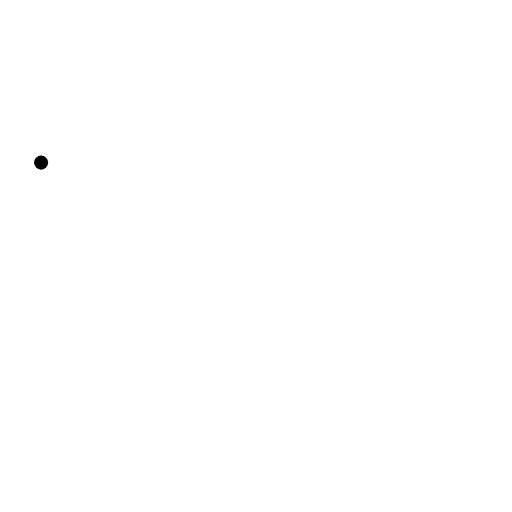
t = 0.00 s
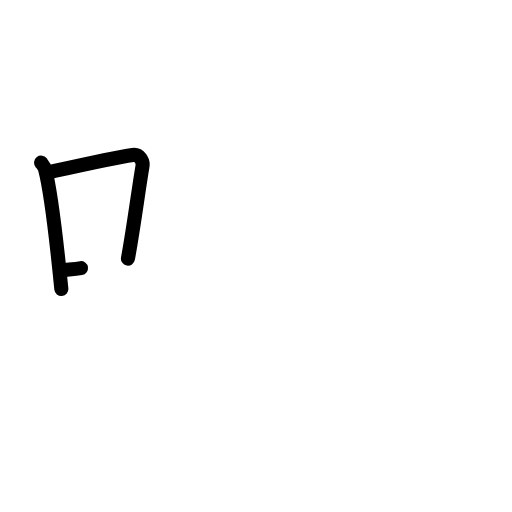
t = 2.25 s
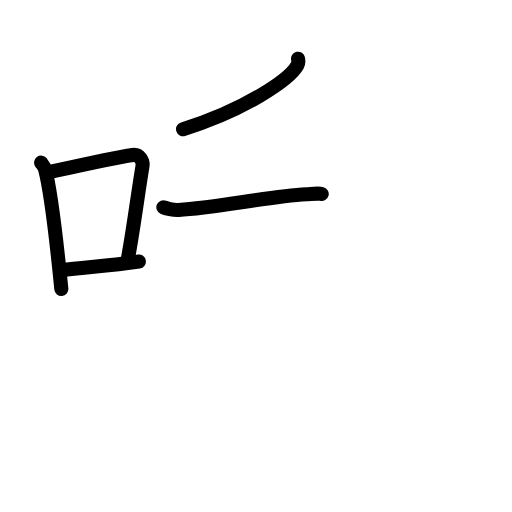
t = 4.42 s
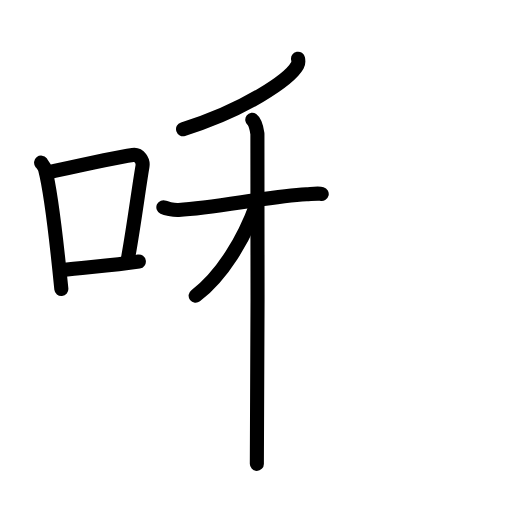
t = 6.50 s
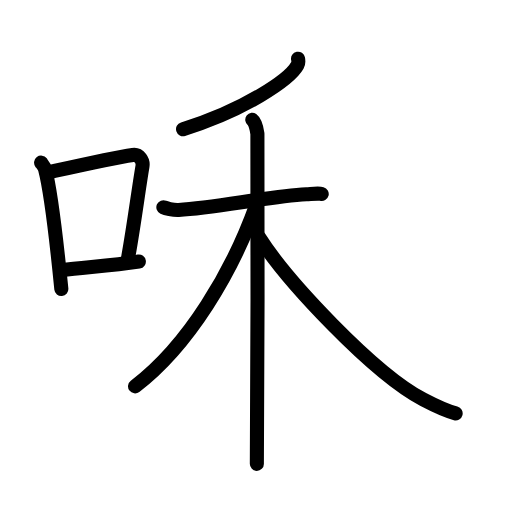
t = 7.75 s
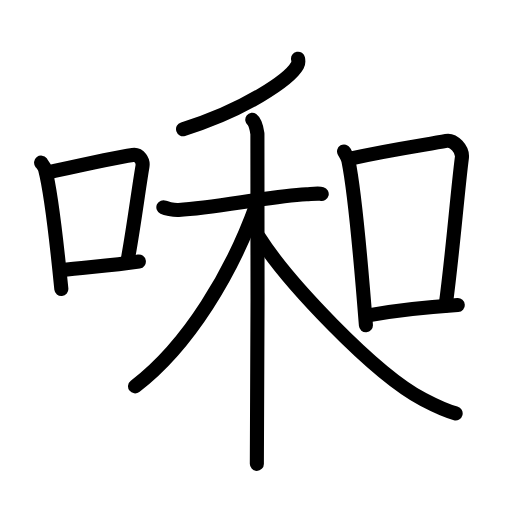
t = 11.00 s

The animated SVG that drew these frames (rendered in a browser with its animation timeline set to each time). Animation: 32 SMIL elements (animate=32); one cycle of 11.00 s.

<?xml version="1.0" encoding="UTF-8"?>
<!--
AniKanjiVG is licensed by CC-BY-SA Paul C. Sommerhoff (https://bitbucket.org/sommerhoff/anikanjivg).
AniKanjiVG uses KanjiVG which is licensed by CC-BY-SA Ulrich Apel (http://kanjivg.tagaini.net).
See also http://creativecommons.org/licenses/by-sa/3.0/
-->
<svg xmlns:kvg='http://kanjivg.tagaini.net' xmlns='http://www.w3.org/2000/svg' width='109' height='109' viewBox='0 0 109 109' style='fill:none;stroke:#000000;stroke-width:3;stroke-linecap:round;stroke-linejoin:round;' id="kvg:kanji_0555d"><g id="kvg:0555d" kvg:element="啝"><g id="kvg:0555d-g1" kvg:element="口" kvg:position="left" kvg:radical="general"><path id="kvg:0555d-s1" kvg:type="㇑" d="M8.75,34.62c0.35,0.46,0.7,0.85,0.85,1.43c1.2,4.58,2.64,17.23,3.46,25.46"><animate attributeName="d" begin="0.0s" dur="0.5s" from="M8.75,34.62C8.75,34.62,8.75,34.62,8.75,34.62" to="M8.75,34.62c0.35,0.46,0.7,0.85,0.85,1.43" />
<animate attributeName="d" begin="0.5s" dur="0.5s" from="M8.75,34.62c0.35,0.46,0.7,0.85,0.85,1.43c0,0,0,0,0,0,0" to="M8.75,34.62c0.35,0.46,0.7,0.85,0.85,1.43c1.2,4.58,2.64,17.23,3.46,25.46" />
</path>
<path id="kvg:0555d-s2" kvg:type="㇕b" d="M10.91,36.56c8.42-1.88,13.44-3.01,17.34-3.57c1.43-0.21,2.28,1.22,2.08,2.42c-0.85,5-1.83,12.73-3.09,19.64"><animate attributeName="d" begin="1.0s" dur="0.3333333333333333s" from="M10.91,36.56C10.91,36.56,10.91,36.56,10.91,36.56" to="M10.91,36.56c8.42-1.88,13.44-3.01,17.34-3.57" />
<animate attributeName="d" begin="1.3333333333333333s" dur="0.3333333333333333s" from="M10.91,36.56c8.42-1.88,13.44-3.01,17.34-3.57c0,0,0,0,0,0,0" to="M10.91,36.56c8.42-1.88,13.44-3.01,17.34-3.57c1.43-0.21,2.28,1.22,2.08,2.42" />
<animate attributeName="d" begin="1.6666666666666665s" dur="0.3333333333333333s" from="M10.91,36.56c8.42-1.88,13.44-3.01,17.34-3.57c1.43-0.21,2.28,1.22,2.08,2.42c0,0,0,0,0,0,0" to="M10.91,36.56c8.42-1.88,13.44-3.01,17.34-3.57c1.43-0.21,2.28,1.22,2.08,2.42c-0.85,5-1.83,12.73-3.09,19.64" />
<animate attributeName="d" begin="0s" dur="1.0s" from="M-100,-100" to="M-100,-100" />
</path>
<path id="kvg:0555d-s3" kvg:type="㇐b" d="M13.14,57.54c4.59-0.64,10.12-0.89,16.42-1.86"><animate attributeName="d" begin="2.0s" dur="1.0s" from="M13.14,57.54C13.14,57.54,13.14,57.54,13.14,57.54" to="M13.14,57.54c4.59-0.64,10.12-0.89,16.42-1.86" />
<animate attributeName="d" begin="0s" dur="2.0s" from="M-100,-100" to="M-100,-100" />
</path>
</g>
<g id="kvg:0555d-g2" kvg:element="和" kvg:position="right"><g id="kvg:0555d-g3" kvg:element="禾" kvg:position="left"><g id="kvg:0555d-g4" kvg:element="丿" kvg:position="top"><path id="kvg:0555d-s4" kvg:type="㇒" d="M63.45,12.5c0.07,0.35,0.15,0.91-0.14,1.42c-1.67,2.99-11.24,9.56-24.34,13.58"><animate attributeName="d" begin="3.0s" dur="0.5s" from="M63.45,12.5C63.45,12.5,63.45,12.5,63.45,12.5" to="M63.45,12.5c0.07,0.35,0.15,0.91-0.14,1.42" />
<animate attributeName="d" begin="3.5s" dur="0.5s" from="M63.45,12.5c0.07,0.35,0.15,0.91-0.14,1.42c0,0,0,0,0,0,0" to="M63.45,12.5c0.07,0.35,0.15,0.91-0.14,1.42c-1.67,2.99-11.24,9.56-24.34,13.58" />
<animate attributeName="d" begin="0s" dur="3.0s" from="M-100,-100" to="M-100,-100" />
</path>
</g>
<g id="kvg:0555d-g5" kvg:element="木" kvg:position="bottom"><path id="kvg:0555d-s5" kvg:type="㇐" d="M34.78,44.12c0.42,0.19,2.11,0.64,3.24,0.57c7.99-0.44,18.64-2.79,27.23-3.32c1.12-0.07,2.53-0.27,3.24-0.08"><animate attributeName="d" begin="4.0s" dur="0.3333333333333333s" from="M34.78,44.12C34.78,44.12,34.78,44.12,34.78,44.12" to="M34.78,44.12c0.42,0.19,2.11,0.64,3.24,0.57" />
<animate attributeName="d" begin="4.333333333333333s" dur="0.3333333333333333s" from="M34.78,44.12c0.42,0.19,2.11,0.64,3.24,0.57c0,0,0,0,0,0,0" to="M34.78,44.12c0.42,0.19,2.11,0.64,3.24,0.57c7.99-0.44,18.64-2.79,27.23-3.32" />
<animate attributeName="d" begin="4.666666666666667s" dur="0.3333333333333333s" from="M34.78,44.12c0.42,0.19,2.11,0.64,3.24,0.57c7.99-0.44,18.64-2.79,27.23-3.32c0,0,0,0,0,0,0" to="M34.78,44.12c0.42,0.19,2.11,0.64,3.24,0.57c7.99-0.44,18.64-2.79,27.23-3.32c1.12-0.07,2.53-0.27,3.24-0.08" />
<animate attributeName="d" begin="0s" dur="4.0s" from="M-100,-100" to="M-100,-100" />
</path>
<path id="kvg:0555d-s6" kvg:type="㇑" d="M53.71,25.5c0.61,0.46,0.97,2.05,1.09,2.97c0.12,0.91,0,64.58-0.12,70.28"><animate attributeName="d" begin="5.0s" dur="0.5s" from="M53.71,25.5C53.71,25.5,53.71,25.5,53.71,25.5" to="M53.71,25.5c0.61,0.46,0.97,2.05,1.09,2.97" />
<animate attributeName="d" begin="5.5s" dur="0.5s" from="M53.71,25.5c0.61,0.46,0.97,2.05,1.09,2.97c0,0,0,0,0,0,0" to="M53.71,25.5c0.61,0.46,0.97,2.05,1.09,2.97c0.12,0.91,0,64.58-0.12,70.28" />
<animate attributeName="d" begin="0s" dur="5.0s" from="M-100,-100" to="M-100,-100" />
</path>
<path id="kvg:0555d-s7" kvg:type="㇒" d="M54.55,43.68c-5.05,14.07-14.3,29.82-25.8,38.57"><animate attributeName="d" begin="6.0s" dur="1.0s" from="M54.55,43.68C54.55,43.68,54.55,43.68,54.55,43.68" to="M54.55,43.68c-5.05,14.07-14.3,29.82-25.8,38.57" />
<animate attributeName="d" begin="0s" dur="6.0s" from="M-100,-100" to="M-100,-100" />
</path>
<path id="kvg:0555d-s8" kvg:type="㇏" d="M55.12,50.46c5.88,9.29,24.38,29.04,35,34.6c2.26,1.18,5,2.46,6.88,2.95"><animate attributeName="d" begin="7.0s" dur="0.5s" from="M55.12,50.46C55.12,50.46,55.12,50.46,55.12,50.46" to="M55.12,50.46c5.88,9.29,24.38,29.04,35,34.6" />
<animate attributeName="d" begin="7.5s" dur="0.5s" from="M55.12,50.46c5.88,9.29,24.38,29.04,35,34.6c0,0,0,0,0,0,0" to="M55.12,50.46c5.88,9.29,24.38,29.04,35,34.6c2.26,1.18,5,2.46,6.88,2.95" />
<animate attributeName="d" begin="0s" dur="7.0s" from="M-100,-100" to="M-100,-100" />
</path>
</g>
</g>
<g id="kvg:0555d-g6" kvg:element="口" kvg:position="right"><path id="kvg:0555d-s9" kvg:type="㇑" d="M73.25,32.24c0.37,0.64,0.76,1.17,0.92,1.96c1.29,6.31,2.84,23.72,3.73,35.05"><animate attributeName="d" begin="8.0s" dur="0.5s" from="M73.25,32.24C73.25,32.24,73.25,32.24,73.25,32.24" to="M73.25,32.24c0.37,0.64,0.76,1.17,0.92,1.96" />
<animate attributeName="d" begin="8.5s" dur="0.5s" from="M73.25,32.24c0.37,0.64,0.76,1.17,0.92,1.96c0,0,0,0,0,0,0" to="M73.25,32.24c0.37,0.64,0.76,1.17,0.92,1.96c1.29,6.31,2.84,23.72,3.73,35.05" />
<animate attributeName="d" begin="0s" dur="8.0s" from="M-100,-100" to="M-100,-100" />
</path>
<path id="kvg:0555d-s10" kvg:type="㇕b" d="M74.58,33.77c9.17-2.02,16.05-2.94,20.42-3.77c1.6-0.3,3.56,1.8,3.33,3.58c-0.95,7.37-2.05,21.27-3.46,31.46"><animate attributeName="d" begin="9.0s" dur="0.3333333333333333s" from="M74.58,33.77C74.58,33.77,74.58,33.77,74.58,33.77" to="M74.58,33.77c9.17-2.02,16.05-2.94,20.42-3.77" />
<animate attributeName="d" begin="9.333333333333334s" dur="0.3333333333333333s" from="M74.58,33.77c9.17-2.02,16.05-2.94,20.42-3.77c0,0,0,0,0,0,0" to="M74.58,33.77c9.17-2.02,16.05-2.94,20.42-3.77c1.6-0.3,3.56,1.8,3.33,3.58" />
<animate attributeName="d" begin="9.666666666666666s" dur="0.3333333333333333s" from="M74.58,33.77c9.17-2.02,16.05-2.94,20.42-3.77c1.6-0.3,3.56,1.8,3.33,3.58c0,0,0,0,0,0,0" to="M74.58,33.77c9.17-2.02,16.05-2.94,20.42-3.77c1.6-0.3,3.56,1.8,3.33,3.58c-0.95,7.37-2.05,21.27-3.46,31.46" />
<animate attributeName="d" begin="0s" dur="9.0s" from="M-100,-100" to="M-100,-100" />
</path>
<path id="kvg:0555d-s11" kvg:type="㇐b" d="M78.07,67.2c5.14-0.94,10.93-1.7,19.39-2.25"><animate attributeName="d" begin="10.0s" dur="1.0s" from="M78.07,67.2C78.07,67.2,78.07,67.2,78.07,67.2" to="M78.07,67.2c5.14-0.94,10.93-1.7,19.39-2.25" />
<animate attributeName="d" begin="0s" dur="10.0s" from="M-100,-100" to="M-100,-100" />
</path>
</g>
</g>
</g>
</svg>
